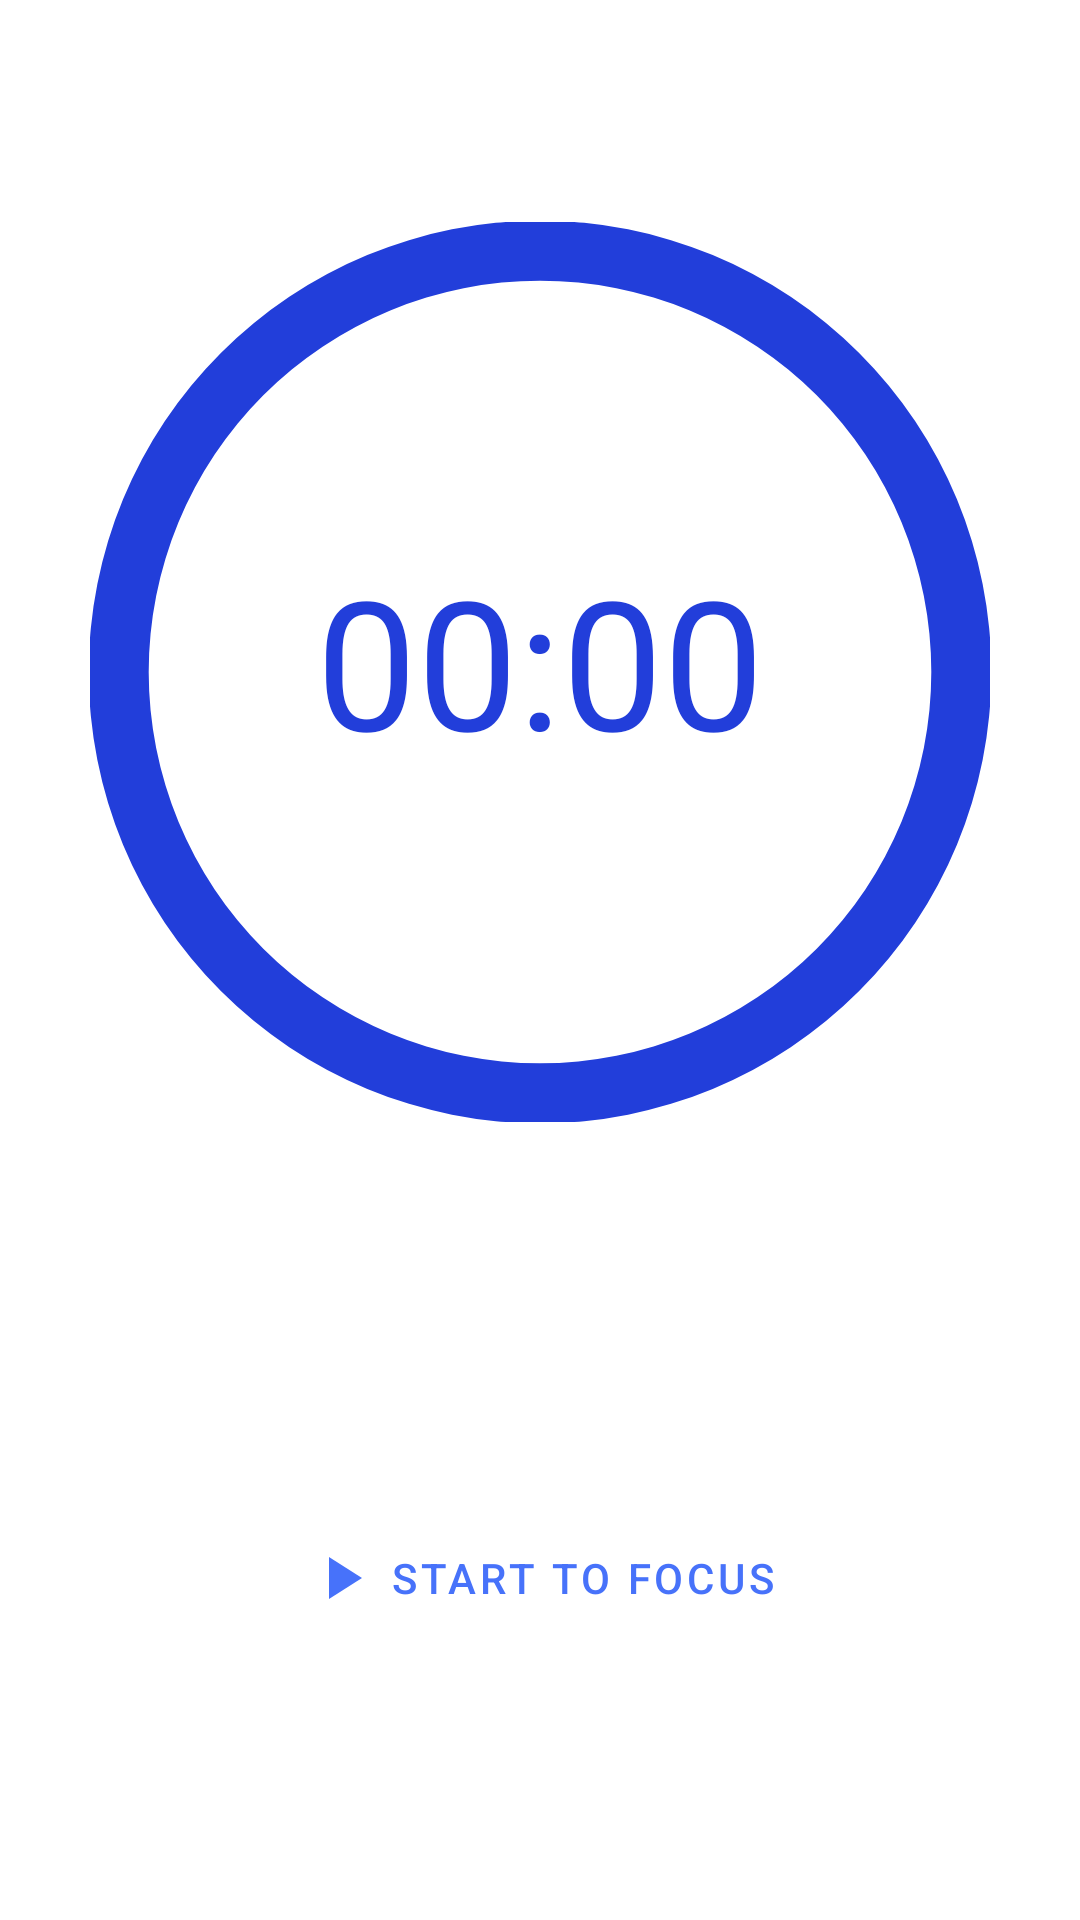

The Android layout XML behind this screen, and the referenced resources:
<!-- AndroidManifest.xml: application theme Theme.CheckTask -->
<!-- res/layout/activity_promodoro.xml -->
<?xml version="1.0" encoding="utf-8"?>
<androidx.drawerlayout.widget.DrawerLayout xmlns:android="http://schemas.android.com/apk/res/android"
    xmlns:tools="http://schemas.android.com/tools"
    android:layout_width="match_parent"
    android:layout_height="match_parent"
    xmlns:app="http://schemas.android.com/apk/res-auto"
    android:id="@+id/drawer_layout_id"
    tools:context=".PromodoroActivity">

    <RelativeLayout
        android:id="@+id/relativeLayout"
        android:layout_width="match_parent"
        android:layout_height="match_parent">

        <androidx.core.widget.ContentLoadingProgressBar
            android:id="@+id/progressBarCircle"
            style="?android:attr/progressBarStyleHorizontal"
            android:layout_width="300dp"
            android:layout_height="300dp"
            android:layout_centerHorizontal="true"
            android:layout_marginTop="74dp"
            android:background="@drawable/drawable_circle_green"
            android:indeterminate="false"
            android:max="100"
            android:progress="100"
            android:progressDrawable="@drawable/drawable_circle_red"
            android:rotation="-90" />


        <TextView
            android:id="@+id/textViewTime"
            android:layout_width="wrap_content"
            android:layout_height="wrap_content"
            android:layout_centerHorizontal="true"
            android:layout_marginTop="180dp"
            android:text="@string/_00_00"
            android:textColor="@color/colorPrimaryDark"
            android:textSize="60sp" />

        <com.google.android.material.button.MaterialButton
            android:id="@+id/btn_start_fouc_id"
            style="@style/Widget.MaterialComponents.Button.TextButton.Icon"
            android:layout_width="wrap_content"
            android:layout_height="60dp"
            android:layout_below="@id/progressBarCircle"
            android:layout_centerHorizontal="true"
            android:layout_marginTop="122dp"
            android:drawablePadding="16dp"
            android:focusable="true"
            android:padding="6dp"
            android:shadowDx="20"
            android:shadowDy="20"
            android:visibility="visible"
            android:text="@string/start_to_focus"
            app:icon="@drawable/icon_start" />

        <com.google.android.material.button.MaterialButton
            android:id="@+id/btn_pause_fouc_id"
            style="@style/Widget.MaterialComponents.Button.TextButton"
            android:layout_width="wrap_content"
            android:layout_height="60dp"
            android:layout_below="@id/progressBarCircle"
            android:layout_centerHorizontal="true"
            android:layout_marginTop="122dp"
            android:drawablePadding="16dp"
            android:focusable="true"
            android:padding="6dp"
            android:shadowDx="20"
            android:shadowDy="20"
            android:text="@string/pause"
            android:visibility="gone" />

        <com.google.android.material.button.MaterialButton
            android:id="@+id/btn_resume_fouc_id"

            style="@style/Widget.MaterialComponents.Button.TextButton"
            android:layout_width="wrap_content"
            android:layout_height="60dp"
            android:layout_below="@id/progressBarCircle"
            android:layout_marginLeft="230dp"
            android:layout_marginTop="122dp"
            android:drawablePadding="16dp"
            android:focusable="true"
            android:padding="6dp"
            android:shadowDx="20"
            android:shadowDy="20"
            android:text="@string/continue_string"

            android:visibility="gone" />

        <com.google.android.material.button.MaterialButton
            android:id="@+id/btn_stop_fouc_id"
            android:layout_width="wrap_content"
            android:layout_height="60dp"
            android:layout_below="@id/progressBarCircle"
            android:layout_marginLeft="100dp"
            android:layout_marginTop="122dp"
            android:backgroundTint="@android:color/holo_red_dark"
            android:drawablePadding="16dp"
            android:focusable="true"
            android:padding="6dp"
            android:shadowDx="20"
            android:shadowDy="20"
            android:text="@string/stop"
            android:visibility="gone" />

    </RelativeLayout>

</androidx.drawerlayout.widget.DrawerLayout>
<!-- resources referenced by this layout -->
<resources>
  <color name="colorPrimaryDark">#223EDA</color>
  <!-- drawable drawable_circle_green (drawable) -->
  <?xml version="1.0" encoding="utf-8"?>
  <shape xmlns:android="http://schemas.android.com/apk/res/android"
      android:innerRadiusRatio="2.3"
      android:shape="ring"
      android:thickness="20dp"
      android:useLevel="false">
      <solid android:color="@color/colorPrimaryDark" />
  
  </shape>
  <!-- drawable icon_start (drawable) -->
  <vector android:height="24dp" android:tint="#497BCB"
      android:viewportHeight="24" android:viewportWidth="24"
      android:width="24dp" xmlns:android="http://schemas.android.com/apk/res/android">
      <path android:fillColor="@android:color/white" android:pathData="M8,5v14l11,-7z"/>
  </vector>
  <string name="_00_00">00:00</string>
  <string name="continue_string">Continue</string>
  <string name="pause">Pause</string>
  <string name="start_to_focus">Start to Focus</string>
  <string name="stop">Stop</string>
  <style name="Theme.CheckTask" parent="Theme.MaterialComponents.Light.DarkActionBar">
          
          <item name="colorPrimary">@color/colorAccent</item>
          <item name="colorPrimaryDark">@color/colorAccent</item>
      </style>
  <color name="colorAccent">#4772fa</color>
</resources>
